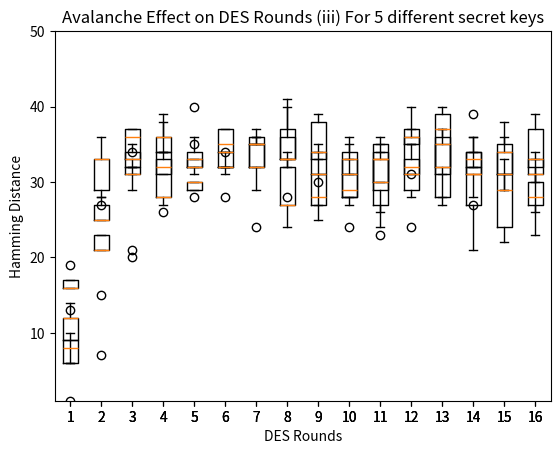

Reproduce this figure in Python. (Note: this script raises an exception after producing the figure.)
# -*- coding: utf-8 -*-
"""Copy of basics.ipynb

Automatically generated by Colaboratory.

Original file is located at
    https://colab.research.google.com/drive/1utQWt9kD_TIZRyhdG6QINwLSrLnRybTU

<!--NAVIGATION-->


<a href="https://colab.research.google.com/github/saskeli/x/blob/master/basics.ipynb"><img align="left" src="https://colab.research.google.com/assets/colab-badge.svg" alt="Open in Colab" title="Open and Execute in Google Colaboratory"></a>

|                                          -                                          |                                          -                                          |                                          -                                          |
|-------------------------------------------------------------------------------------|-------------------------------------------------------------------------------------|-------------------------------------------------------------------------------------|
|             [Exercise 1 (hello world)](<#Exercise-1-(hello-world&#41;>)             |              [Exercise 2 (compliment)](<#Exercise-2-(compliment&#41;>)              |          [Exercise 3 (multiplication)](<#Exercise-3-(multiplication&#41;>)          |
|    [Exercise 4 (multiplication table)](<#Exercise-4-(multiplication-table&#41;>)    |                [Exercise 5 (two dice)](<#Exercise-5-(two-dice&#41;>)                |           [Exercise 6 (triple square)](<#Exercise-6-(triple-square&#41;>)           |
|         [Exercise 7 (areas of shapes)](<#Exercise-7-(areas-of-shapes&#41;>)         |         [Exercise 8 (solve quadratic)](<#Exercise-8-(solve-quadratic&#41;>)         |                   [Exercise 9 (merge)](<#Exercise-9-(merge&#41;>)                   |
|          [Exercise 10 (detect ranges)](<#Exercise-10-(detect-ranges&#41;>)          |             [Exercise 11 (interleave)](<#Exercise-11-(interleave&#41;>)             |    [Exercise 12 (distinct characters)](<#Exercise-12-(distinct-characters&#41;>)    |
|     [Exercise 13 (reverse dictionary)](<#Exercise-13-(reverse-dictionary&#41;>)     |          [Exercise 14 (find matching)](<#Exercise-14-(find-matching&#41;>)          | [Exercise 15 (two dice comprehension)](<#Exercise-15-(two-dice-comprehension&#41;>) |
|              [Exercise 16 (transform)](<#Exercise-16-(transform&#41;>)              |          [Exercise 17 (positive list)](<#Exercise-17-(positive-list&#41;>)          |               [Exercise 18 (acronyms)](<#Exercise-18-(acronyms&#41;>)               |
|           [Exercise 19 (sum equation)](<#Exercise-19-(sum-equation&#41;>)           |              [Exercise 20 (usemodule)](<#Exercise-20-(usemodule&#41;>)              |                                                                                     |
"""

import matplotlib.pyplot as plt
def hex2bin(s):
    mp = {'0' : "0000",
        '1' : "0001",
        '2' : "0010",
        '3' : "0011",
        '4' : "0100",
        '5' : "0101",
        '6' : "0110",
        '7' : "0111",
        '8' : "1000",
        '9' : "1001",
        'A' : "1010",
        'B' : "1011",
        'C' : "1100",
        'D' : "1101",
        'E' : "1110",
        'F' : "1111" }
    bin = ""
    for i in range(len(s)):
        bin += mp[s[i]]
    return bin

# helper functions

def hex2bin(s):
	mp = {'0' : "0000",
		'1' : "0001",
		'2' : "0010",
		'3' : "0011",
		'4' : "0100",
		'5' : "0101",
		'6' : "0110",
		'7' : "0111",
		'8' : "1000",
		'9' : "1001",
		'A' : "1010",
		'B' : "1011",
		'C' : "1100",
		'D' : "1101",
		'E' : "1110",
		'F' : "1111" }
	bin = ""
	for i in range(len(s)):
		bin = bin + mp[s[i]]
	return bin


def bin2hex(s):
	mp = {"0000" : '0',
		"0001" : '1',
		"0010" : '2',
		"0011" : '3',
		"0100" : '4',
		"0101" : '5',
		"0110" : '6',
		"0111" : '7',
		"1000" : '8',
		"1001" : '9',
		"1010" : 'A',
		"1011" : 'B',
		"1100" : 'C',
		"1101" : 'D',
		"1110" : 'E',
		"1111" : 'F' }
	hex = ""
	for i in range(0,len(s),4):
		ch = ""
		ch = ch + s[i]
		ch = ch + s[i + 1]
		ch = ch + s[i + 2]
		ch = ch + s[i + 3]
		hex = hex + mp[ch]
		
	return hex

# Binary to decimal conversion
def bin2dec(binary):
	
	binary1 = binary
	decimal, i, n = 0, 0, 0
	while(binary != 0):
		dec = binary % 10
		decimal = decimal + dec * pow(2, i)
		binary = binary//10
		i += 1
	return decimal

# Decimal to binary conversion
def dec2bin(num):
	res = bin(num).replace("0b", "")
	if(len(res)%4 != 0):
		div = len(res) / 4
		div = int(div)
		counter =(4 * (div + 1)) - len(res)
		for i in range(0, counter):
			res = '0' + res
	return res

# Permute function to rearrange the bits
def permute(k, arr, n):
	permutation = ""
	for i in range(0, n):
		permutation = permutation + k[arr[i] - 1]
	return permutation

# shifting the bits towards left by nth shifts
def shift_left(k, nth_shifts):
	s = ""
	for i in range(nth_shifts):
		for j in range(1,len(k)):
			s = s + k[j]
		s = s + k[0]
		k = s
		s = ""
	return k

# calculating xow of two strings of binary number a and b
def xor(a, b):
	ans = ""
	for i in range(len(a)):
		if a[i] == b[i]:
			ans = ans + "0"
		else:
			ans = ans + "1"
	return ans

# calculating hamming distance between two strings
def calculate_hamming_distance(str1,str2):
  count=0 
  for i in range(len(str1)):
    if(str1[i]!=str2[i]):
      count+=1
  return count

# function to get roundkeys in binary and hexadecimal format for given key
def get_rkb_rk(key):

  # Key generation
  # --hex to binary
  key = hex2bin(key)

  # --parity bit drop table
  keyp = [57, 49, 41, 33, 25, 17, 9,
          1, 58, 50, 42, 34, 26, 18,
          10, 2, 59, 51, 43, 35, 27,
          19, 11, 3, 60, 52, 44, 36,
          63, 55, 47, 39, 31, 23, 15,
          7, 62, 54, 46, 38, 30, 22,
          14, 6, 61, 53, 45, 37, 29,
          21, 13, 5, 28, 20, 12, 4 ]

  # getting 56 bit key from 64 bit using the parity bits
  key = permute(key, keyp, 56)

  # Number of bit shifts
  shift_table = [1, 1, 2, 2,
                  2, 2, 2, 2,
                  1, 2, 2, 2,
                  2, 2, 2, 1 ]
  
  # Key- Compression Table : Compression of key from 56 bits to 48 bits
  key_comp = [14, 17, 11, 24, 1, 5,
              3, 28, 15, 6, 21, 10,
              23, 19, 12, 4, 26, 8,
              16, 7, 27, 20, 13, 2,
              41, 52, 31, 37, 47, 55,
              30, 40, 51, 45, 33, 48,
              44, 49, 39, 56, 34, 53,
              46, 42, 50, 36, 29, 32 ]
  
  # Splitting
  left = key[0:28]    # rkb for RoundKeys in binary
  right = key[28:56]  # rk for RoundKeys in hexadecimal
  
  rkb = []
  rk  = []
  for i in range(0, 16):
      # Shifting the bits by nth shifts by checking from shift table
      left = shift_left(left, shift_table[i])
      right = shift_left(right, shift_table[i])
      
      # Combination of left and right string
      combine_str = left + right
      
      # Compression of key from 56 to 48 bits
      round_key = permute(combine_str, key_comp, 48)
    
      rkb.append(round_key)
      rk.append(bin2hex(round_key))
  return rkb,rk

# Tables 
# Table of Position of 64 bits at initial level: Initial Permutation Table
initial_perm = [58, 50, 42, 34, 26, 18, 10, 2,
				60, 52, 44, 36, 28, 20, 12, 4,
				62, 54, 46, 38, 30, 22, 14, 6,
				64, 56, 48, 40, 32, 24, 16, 8,
				57, 49, 41, 33, 25, 17, 9, 1,
				59, 51, 43, 35, 27, 19, 11, 3,
				61, 53, 45, 37, 29, 21, 13, 5,
				63, 55, 47, 39, 31, 23, 15, 7]

# Expansion D-box Table
exp_d = [32, 1 , 2 , 3 , 4 , 5 , 4 , 5,
		6 , 7 , 8 , 9 , 8 , 9 , 10, 11,
		12, 13, 12, 13, 14, 15, 16, 17,
		16, 17, 18, 19, 20, 21, 20, 21,
		22, 23, 24, 25, 24, 25, 26, 27,
		28, 29, 28, 29, 30, 31, 32, 1 ]

# Straight Permutation Table
per = [ 16, 7, 20, 21,
		29, 12, 28, 17,
		1, 15, 23, 26,
		5, 18, 31, 10,
		2, 8, 24, 14,
		32, 27, 3, 9,
		19, 13, 30, 6,
		22, 11, 4, 25 ]

# S-box Table
sbox = [[[14, 4, 13, 1, 2, 15, 11, 8, 3, 10, 6, 12, 5, 9, 0, 7],
		[ 0, 15, 7, 4, 14, 2, 13, 1, 10, 6, 12, 11, 9, 5, 3, 8],
		[ 4, 1, 14, 8, 13, 6, 2, 11, 15, 12, 9, 7, 3, 10, 5, 0],
		[15, 12, 8, 2, 4, 9, 1, 7, 5, 11, 3, 14, 10, 0, 6, 13 ]],
			
		[[15, 1, 8, 14, 6, 11, 3, 4, 9, 7, 2, 13, 12, 0, 5, 10],
			[3, 13, 4, 7, 15, 2, 8, 14, 12, 0, 1, 10, 6, 9, 11, 5],
			[0, 14, 7, 11, 10, 4, 13, 1, 5, 8, 12, 6, 9, 3, 2, 15],
		[13, 8, 10, 1, 3, 15, 4, 2, 11, 6, 7, 12, 0, 5, 14, 9 ]],

		[ [10, 0, 9, 14, 6, 3, 15, 5, 1, 13, 12, 7, 11, 4, 2, 8],
		[13, 7, 0, 9, 3, 4, 6, 10, 2, 8, 5, 14, 12, 11, 15, 1],
		[13, 6, 4, 9, 8, 15, 3, 0, 11, 1, 2, 12, 5, 10, 14, 7],
			[1, 10, 13, 0, 6, 9, 8, 7, 4, 15, 14, 3, 11, 5, 2, 12 ]],
	
		[ [7, 13, 14, 3, 0, 6, 9, 10, 1, 2, 8, 5, 11, 12, 4, 15],
		[13, 8, 11, 5, 6, 15, 0, 3, 4, 7, 2, 12, 1, 10, 14, 9],
		[10, 6, 9, 0, 12, 11, 7, 13, 15, 1, 3, 14, 5, 2, 8, 4],
			[3, 15, 0, 6, 10, 1, 13, 8, 9, 4, 5, 11, 12, 7, 2, 14] ],
		
		[ [2, 12, 4, 1, 7, 10, 11, 6, 8, 5, 3, 15, 13, 0, 14, 9],
		[14, 11, 2, 12, 4, 7, 13, 1, 5, 0, 15, 10, 3, 9, 8, 6],
			[4, 2, 1, 11, 10, 13, 7, 8, 15, 9, 12, 5, 6, 3, 0, 14],
		[11, 8, 12, 7, 1, 14, 2, 13, 6, 15, 0, 9, 10, 4, 5, 3 ]],
	
		[ [12, 1, 10, 15, 9, 2, 6, 8, 0, 13, 3, 4, 14, 7, 5, 11],
		[10, 15, 4, 2, 7, 12, 9, 5, 6, 1, 13, 14, 0, 11, 3, 8],
			[9, 14, 15, 5, 2, 8, 12, 3, 7, 0, 4, 10, 1, 13, 11, 6],
			[4, 3, 2, 12, 9, 5, 15, 10, 11, 14, 1, 7, 6, 0, 8, 13] ],
		
		[ [4, 11, 2, 14, 15, 0, 8, 13, 3, 12, 9, 7, 5, 10, 6, 1],
		[13, 0, 11, 7, 4, 9, 1, 10, 14, 3, 5, 12, 2, 15, 8, 6],
			[1, 4, 11, 13, 12, 3, 7, 14, 10, 15, 6, 8, 0, 5, 9, 2],
			[6, 11, 13, 8, 1, 4, 10, 7, 9, 5, 0, 15, 14, 2, 3, 12] ],
		
		[ [13, 2, 8, 4, 6, 15, 11, 1, 10, 9, 3, 14, 5, 0, 12, 7],
			[1, 15, 13, 8, 10, 3, 7, 4, 12, 5, 6, 11, 0, 14, 9, 2],
			[7, 11, 4, 1, 9, 12, 14, 2, 0, 6, 10, 13, 15, 3, 5, 8],
			[2, 1, 14, 7, 4, 10, 8, 13, 15, 12, 9, 0, 3, 5, 6, 11] ] ]


# Final Permutation Table
final_perm = [ 40, 8, 48, 16, 56, 24, 64, 32,
			39, 7, 47, 15, 55, 23, 63, 31,
			38, 6, 46, 14, 54, 22, 62, 30,
			37, 5, 45, 13, 53, 21, 61, 29,
			36, 4, 44, 12, 52, 20, 60, 28,
			35, 3, 43, 11, 51, 19, 59, 27,
			34, 2, 42, 10, 50, 18, 58, 26,
			33, 1, 41, 9, 49, 17, 57, 25 ]

# Encryption Function

def encrypt(pt, rkb, rk):
    ciphers=[]
    pt = hex2bin(pt)
     
    # Initial Permutation
    pt = permute(pt, initial_perm, 64)
    # print("After initial permutation", bin2hex(pt))
     
    # Splitting
    left = pt[0:32]
    right = pt[32:64]
    for i in range(0, 16):
        #  Expansion D-box: Expanding the 32 bits data into 48 bits
        right_expanded = permute(right, exp_d, 48)
         
        # XOR RoundKey[i] and right_expanded
        xor_x = xor(right_expanded, rkb[i])
 
        # S-boxex: substituting the value from s-box table by calculating row and column
        sbox_str = ""
        for j in range(0, 8):
            row = bin2dec(int(xor_x[j * 6] + xor_x[j * 6 + 5]))
            col = bin2dec(int(xor_x[j * 6 + 1] + xor_x[j * 6 + 2] + xor_x[j * 6 + 3] + xor_x[j * 6 + 4]))
            val = sbox[j][row][col]
            sbox_str = sbox_str + dec2bin(val)
             
        # Straight D-box: After substituting rearranging the bits 
        sbox_str = permute(sbox_str, per, 32)
         
        # XOR left and sbox_str
        result = xor(left, sbox_str)
        left = result
         
        # Swapper
        if(i != 15):
            left, right = right, left
        # print("Round ", i + 1, " ", bin2hex(left), " ", bin2hex(right), " ", rk[i])
        ciphers.append(left+right)
     
    # Combination
    combine = left + right

    cipher_text = permute(combine, final_perm, 64)
    return [cipher_text,ciphers]

"""# Python

**(i) Code for plotting avalanche effect across DES rounds for 5 different plaintexts.**

## Basic concepts
"""

key = "1B1B491827367CDC"    # 64 bit key 
plaintexts = ['1AB456BBCD48253C','1AB456BBC5282536','1AC456BBCD482536','1AB456BBCD472536','1AB456ABCD482536']  # list of 5 different plaintexts
parent_plaintext ='1AB456BBCD482536' # to get parent cipher for calculating hamming distance from 

rkb, rk = get_rkb_rk(key)

# getting ciphertext from parent plaintext
_, parent_ciphers= encrypt(parent_plaintext, rkb, rk)

# storing cipher texts from list of plaintexts in matrix 
matrix=[]
for pt in plaintexts:
  _ , ciphers = encrypt(pt, rkb, rk)
  #print(len(ciphers))
  matrix.append(ciphers)

#print("****************************")
matrix =[[row[i] for row in matrix] for i in range(len(matrix[0]))]
#print(matrix)
#print(len(matrix),len(matrix[0]))


hamming_distances=[]
for i in range(16):
  temp=[]
  for j in range(5):
    hd=calculate_hamming_distance(matrix[i][j] , parent_ciphers[i])
    temp.append(hd)
  hamming_distances.append(temp)
#print(hamming_distances)

mean_hamming_distances=[]
for i in hamming_distances:
  mean_hamming_distances.append(sum(i)/len(i))

plt.boxplot(hamming_distances)
plt.title('Avalanche Effect on DES Rounds (i) For 5 different plaintexts')
plt.xlabel('DES Rounds')
plt.ylabel('Hamming Distance')
plt.ylim(1,50)
plt.show()

"""### Basic input and output

**(ii) Code for plotting avalanche effect across DES rounds for 5 different hamming distances.**
"""

# the plaintext lists here has different hamming distances from the parent plaintext
key = "1B1B491827367CDC"   # 64 bit key 
parent_plaintext ='1AB456BBCD482536' # to get parent cipher for calculating hamming distance from 
plaintexts = ['1ABC56ABCD482535','1BB456ABC5282436','2AC456BBCC382537','1BB456BBED472436','1AA426ACCD482536']  # list of plaintexts with 5 different hamming distance
# HD            1                    2                   3                  4                 5  
rkb, rk = get_rkb_rk(key)

# getting ciphertext from parent plaintext
_, parent_ciphers= encrypt(parent_plaintext, rkb, rk)

# storing cipher texts from list of plaintexts in matrix 
matrix=[]
for pt in plaintexts:
  _ , ciphers = encrypt(pt, rkb, rk)
  #print(len(ciphers))
  matrix.append(ciphers)

#print("****************************")
matrix =[[row[i] for row in matrix] for i in range(len(matrix[0]))]
#print(matrix)
#print(len(matrix),len(matrix[0]))


hamming_distances=[]
for i in range(16):
  temp=[]
  for j in range(5):
    hd=calculate_hamming_distance(matrix[i][j] , parent_ciphers[i])
    temp.append(hd)
  hamming_distances.append(temp)
#print(hamming_distances)

mean_hamming_distances=[]
for i in hamming_distances:
  mean_hamming_distances.append(sum(i)/len(i))

plt.boxplot(hamming_distances)
plt.title('Avalanche Effect on DES Rounds (ii) For 5 different hamming distances')
plt.xlabel('DES Rounds')
plt.ylabel('Hamming Distance')
plt.ylim(1,50)
plt.show()

"""**(iii) Code for plotting avalanche effect across DES rounds for 5 different secret keys.**"""

par_key =  "1B1B491827367CDC"    # 64 bit key 
plaintext = '1AB456BBCD482536'
keys = ["AACD01288745CDCD","FA123956873ABCEE","ABBC1218873CDC45","ADBC12588736CCEE","CDBC0918873627EE"] # five different secret keys

matrix = []
for k in keys:
  rkb, rk = get_rkb_rk(k)
  _, ciphers = encrypt(plaintext, rkb, rk)
  matrix.append(ciphers)

#print("****************************")
matrix =[[row[i] for row in matrix] for i in range(len(matrix[0]))]
#print(matrix)
#print(len(matrix),len(matrix[0]))

rkb, rk = get_rkb_rk(par_key)
_, parent_ciphers= encrypt(plaintext, rkb, rk)

hamming_distances=[]
for i in range(16):
  temp=[]
  for j in range(5):
    hd=calculate_hamming_distance(matrix[i][j] , parent_ciphers[i])
    temp.append(hd)
  hamming_distances.append(temp)
#print(hamming_distances)

mean_hamming_distances=[]
for i in hamming_distances:
  mean_hamming_distances.append(sum(i)/len(i))

plt.boxplot(hamming_distances)
plt.title('Avalanche Effect on DES Rounds (iii) For 5 different secret keys')
plt.xlabel('DES Rounds')
plt.ylabel('Hamming Distance')
plt.ylim(1,50)
plt.show()

"""The traditional "Hello, world" program is very simple in Python. You can run the program by selecting the cell by mouse and pressing control-enter on keyboard. Try editing the string in the quotes and rerunning the program."""

print("Hello world2!")

"""Multiple strings can be printed. By default, they are concatenated with a space:"""

print("Hello,", "John!", "How are you?")

"""In the print function, numerical expression are first evaluated and then automatically converted to strings. Subsequently the strings are concatenated with spaces:"""

print(1, "plus", 2, "equals", 1+2)

"""Reading textual input from the user can be achieved with the input function. The input function is given a string parameter, which is printed and prompts the user to give input. In the example below, the string entered by the user is stored the variable `name`. Try executing the program in the interactive notebook by pressing control-enter!"""

name=input("Give me your name: ")
print("Hello,", name)

"""### Indentation

Repetition is possible with the for loop. Note that the body of for loop is indented with a tabulator or four spaces.
Unlike in some other languages, braces are not needed to denote the body of the loop. When the indentation stops, the body of the loop ends.
"""

for i in range(3):
    print("Hello")
print("Bye!")

"""Indentation applies to other compound statements as well, such as bodies of functions, different branches of an if statement, and while loops. We shall see examples of these later.

The `range(3)` expression above actually results with the sequence of integers 0, 1, and 2. So, the range is a half-open interval with the end point excluded from the range. In general, expression range(n) gives integers 0, 1, 2, ..., n-1. Modify the above program to make it also print the value of variable i at each iteration. Rerun the code with control-enter.

#### <div class="alert alert-info">Exercise 1 (hello world)</div>
Fill in the missing piece in the solution stub file `hello_world.py` in folder `src` to make it print the following:

`Hello, world!`

Make sure you use correct indenting. You can run it with command `python3 src/hello_world.py`.
If the output looks good, then you can test it with command `tmc test`. If the tests pass,
submit your solution to the server with command `tmc submit`.
<hr/>

#### <div class="alert alert-info">Exercise 2 (compliment)</div>
Fill in the stub solution to make the program work as follows. The program should ask the user for an input, and the print an answer as the examples below show.

```
What country are you from? Sweden
I have heard that Sweden is a beautiful country.

What country are you from? Chile  
I have heard that Chile is a beautiful country.
```
<hr/>

#### <div class="alert alert-info">Exercise 3 (multiplication)</div> 
Make a program that gives the following output. You should use a for loop in your solution.

```
4 multiplied by 0 is 0
4 multiplied by 1 is 4
4 multiplied by 2 is 8
4 multiplied by 3 is 12
4 multiplied by 4 is 16
4 multiplied by 5 is 20
4 multiplied by 6 is 24
4 multiplied by 7 is 28
4 multiplied by 8 is 32
4 multiplied by 9 is 36
4 multiplied by 10 is 40
```
<hr/>

### Variables and data types

We saw already earlier that assigning a value to variable is very simple:
"""

a=1
print(a)

"""Note that we did not need to introduce the variable `a` in any way. No type was given for the variable. Python automatically detected that the type of `a` must be `int` (an integer). We can query the type of a variable with the builtin function `type`:"""

type(a)

"""Note also that the type of a variable is not fixed:"""

a="some text"
type(a)

"""In Python the type of a variable is not attached to the name of the variable, like in C for instance, but instead with the actual value. This is called dynamic typing.

![typing.svg](https://github.com/csmastersUH/data_analysis_with_python_2020/blob/master/typing.svg?raw=1)

We say that a variable is a name that *refers* to a value or an object, and the assignment operator *binds* a variable name to a value.

The basic data types in Python are: `int`, `float`, `complex`, `str` (a string), `bool` (a boolean with values `True` and `False`), and `bytes`. Below are few examples of their use.
"""

i=5
f=1.5
b = i==4
print("Result of the comparison:", b)
c=0+2j                                 # Note that j denotes the imaginary unit of complex numbers.
print("Complex multiplication:", c*c)
s="conca" + "tenation"
print(s)

"""The names of the types act as conversion operators between types:"""

print(int(-2.8))
print(float(2))
print(int("123"))
print(bool(-2), bool(0))  # Zero is interpreted as False
print(str(234))

"""A *byte* is a unit of information that can represent numbers between 0 and 255. A byte consists of 8 *bits*, which can in turn represent either 0 or 1. All the data that is stored on disks or transmitted across the internet are sequences of bytes. Normally we don't have to care about bytes, since our strings and other variables are automatically converted to a sequence of bytes when needed to. An example of the correspondence between the usual data types and bytes is the characters in a string. A single character is encoded as a sequence of one or more bytes. For example, in the common [UTF-8](https://en.wikipedia.org/wiki/UTF-8) encoding the character `c` corresponds to the byte with integer value 99 and the character `ä` corresponds to sequence of bytes [195, 164]. An example conversion between characters and bytes:"""

b="ä".encode("utf-8")     # Convert character(s) to a sequence of bytes
print(b)                  # Prints bytes in hexadecimal notation
print(list(b))            # Prints bytes in decimal notation

bytes.decode(b, "utf-8")  # convert sequence of bytes to character(s)

"""During this course we don't have to care much about bytes, but in some cases, when loading data sets, we might have to specify the encoding if it deviates from the default one.

#### Creating strings
A string is a sequence of characters commonly used to store input or output data in a program. The characters of a string are specified either between single (`'`) or double (`"`) quotes. This optionality is useful if, for example, a string needs to contain a quotation mark:
"I don't want to go!". You can also achieve this by *escaping* the quotation mark with the backslash: 'I don\\'t want to go'.

The string can also contain other escape sequences like `\n` for newline and `\t` for a tabulator. See [literals](https://docs.python.org/3/reference/lexical_analysis.html#literals) for a list of all escape sequences.
"""

print("One\tTwo\nThree\tFour")

"""A string containing newlines can be easily given within triple double or triple single quotes:"""

s="""A string
spanning over
several lines"""

"""Although we can concatenate strings using the `+` operator, for effiency reasons, one should use the `join` method to concatenate larger number of strings:"""

a="first"
b="second"
print(a+b)
print(" ".join([a, b, b, a]))   # More about the join method later

"""Sometimes printing by concatenation from pieces can be clumsy:"""

print(str(1) + " plus " + str(3) + " is equal to " + str(4))
# slightly better
print(1, "plus", 3, "is equal to", 4)

"""The multiple catenation and quotation characters break the flow of thought. *String interpolation* offers somewhat easier syntax.

There are multiple ways to do sting interpolation:

* Python format strings
* the `format` method
* f-strings

Examples of these can be seen below:
"""

print("%i plus %i is equal to %i" % (1, 3, 4))     # Format syntax

print("{} plus {} is equal to {}".format(1, 3, 4)) # Format method

print(f"{1} plus {3} is equal to {4}")             # f-string

"""The `i` format specifier in the format syntacs corresponds to integers and the specifier `f` corresponds to floats. When using f-strings or the `format` method, integers use `d` instead. In format strings specifiers can usually be omitted and are generally used only when specific formatting is required. For example in f-strings `f"{4:3d}"` would specify the number 4 left padded with spaces to 3 digits.

It is often useful to specify the number of decimals when printing floats:
"""

print("%.1f %.2f %.3f" % (1.6, 1.7, 1.8))               # Old style
print("{:.1f} {:.2f} {:.3f}".format(1.6, 1.7, 1.8))     # newer style
print(f"{1.6:.1f} {1.7:.2f} {1.8:.3f}")                 # f-string

"""The specifier `s` is used for strings. An example:"""

print("%s concatenated with %s produces %s" % ("water", "melon", "water"+"melon"))
print("{0} concatenated with {1} produces {0}{1}".format("water", "melon"))
print(f"{'water'} concatenated with {'melon'} produces {'water' + 'melon'}")

"""Look [here](https://pyformat.info/#number) for more details about format specifiers, and for comparison between the old and new style of string interpolation.

Different ways of string interpolation have different strengths and weaknesses. Generally choosing which to use is a matter of personal preference. On this course examples and model solutions will predominantly use f-strings and the `format` method.

### Expressions
An *expression* is a piece of Python code that results in a value. It consists of values combined together with *operators*. Values can be literals, such as `1`, `1.2`, `"text"`, or variables. Operators include arithmetics operators, comparison operators, function call, indexing, attribute references, among others. Below there are a few examples of expressions:

```
1+2
7/(2+0.1)
a
cos(0)
mylist[1]
c > 0 and c !=1
(1,2,3)
a<5
obj.attr
(-1)**2 == 1
```

<div class="alert alert-warning">Note that in Python the operator `//` performs integer division and operator `/` performs float division. The `**` operator denotes exponentiation. These operators might therefore behave differently than in many other common languages.</div>

As another example the following expression computes the kinetic energy of a non-rotating object:
`0.5 * mass * velocity**2`

### Statements
Statements are commands that have some effect. For example, a function call (that is not part of another expression) is a statement. Also, the variable assignment is a statement:
"""

i = 5
i = i+1    # This is a commong idiom to increment the value of i by one
i += 1     # This is a short-hand for the above

"""Note that in Python there are no operators `++` or `--` unlike in some other languages.

It turns out that the operators `+ - * / // % & | ^ >> << **` have the corresponding *augmented assignment operators* `+= -= *= /= //= %= &= |= ^= >>= <<= **=`

Another large set of statements is the flow-control statements such as if-else, for and while loops. We will look into these in the next sections.

#### Loops for repetitive tasks
In Python we have two kinds of loops: `while` and `for`. We briefly saw the `for` loop earlier. Let's now look at the `while` loop. A `while` loop repeats a set of statements while a given condition holds. An example:
"""

i=1
while i*i < 1000:
    print("Square of", i, "is", i*i)
    i = i + 1
print("Finished printing all the squares below 1000.")

"""Note again that the body of the while statement was marked with the indentation.

Another way of repeating statements is with the `for` statement. An example
"""

s=0
for i in [0,1,2,3,4,5,6,7,8,9]:
    s = s + i
print("The sum is", s)

"""The `for` loop executes the statements in the block as many times as there are elements in the given list. At each iteration the variable `i` refers to another value from the list in order. Instead of the giving the list explicitly as above, we could have used the *generator* `range(10)` which returns values from the sequence 0,1,...,9 as the for loop asks for a new value. In the most general form the `for` loop goes through all the elements in an *iterable*.
Besides lists and generators there are other iterables. We will talk about iterables and generators later this week.

When one wants to iterate through all the elements in an iterable, then the `for` loop is a natural choice. But sometimes `while` loops offer cleaner solution. For instance, if we want
to go through all Fibonacci numbers up till a given limit, then it is easier to do with a `while` loop.

#### <div class="alert alert-info">Exercise 4 (multiplication table)</div>

In the `main` function print a multiplication table, which is shown below:
```
   1   2   3   4   5   6   7   8   9  10
   2   4   6   8  10  12  14  16  18  20
   3   6   9  12  15  18  21  24  27  30
   4   8  12  16  20  24  28  32  36  40
   5  10  15  20  25  30  35  40  45  50
   6  12  18  24  30  36  42  48  54  60
   7  14  21  28  35  42  49  56  63  70
   8  16  24  32  40  48  56  64  72  80
   9  18  27  36  45  54  63  72  81  90
  10  20  30  40  50  60  70  80  90 100
```
For example at row 4 and column 9 we have 4*9=36.

Use two nested for loops to achive this. Note that you can use the following form to stop the `print` function from automatically starting a new line:
"""

print("text", end="")
print("more text")

"""Print the numbers in a field with width four, so that the numbers are nicely aligned. For instructions on how adjust the field width refer to [pyformat.info](https://pyformat.info/#number_padding).
<hr/>

#### Decision making with the if statement
The if-else statement works as can be expected.
Try running the below cell by pressing control+enter.
"""

x=input("Give an integer: ")
x=int(x)
if x >= 0:
    a=x
else:
    a=-x
print("The absolute value of %i is %i" % (x, a))

"""The general from of an if-else statement is

```
if condition1:
    statement1_1
    statement1_2
    ...
elif condition2:
    statement2_1
    statement2_2
    ...
...
else:
    statementn_1
    statementn_2
    ...
```

Another example:
"""

c=float(input("Give a number: "))
if c > 0:
    print("c is positive")
elif c<0:
    print("c is negative")
else:
    print("c is zero")

"""#### Breaking and continuing loop
Breaking the loop, when the wanted element is found, with the `break` statement:
"""

l=[1,3,65,3,-1,56,-10]
for x in l:
    if x < 0:
        break
print("The first negative list element was", x)

"""Stopping current iteration and continuing to the next one with the `continue` statement:"""

from math import sqrt, log
l=[1,3,65,3,-1,56,-10]
for x in l:
    if x < 0:
        continue
    print(f"Square root of {x} is {sqrt(x):.3f}")
    print(f"Natural logarithm of {x} is {log(x):.4f}")

"""#### <div class="alert alert-info">Exercise 5 (two dice)</div>

Let us consider throwing two dice. (A dice can give a value between 1 and 6.) Use two nested `for`
loops in the `main` function to iterate through all possible combinations the pair of dice can give. 
There are 36 possible combinations. Print all those combinations as (ordered) pairs that sum to 5. 
For example, your printout should include the pair `(2,3)`. Print one pair per line.
<hr/>

### Functions
A function is defined with the `def` statement. Let's do a doubling function.
"""

def double(x):
    "This function multiplies its argument by two."
    return x*2
print(double(4), double(1.2), double("abc")) # It even happens to work for strings!

"""The double function takes only one parameter. Notice the *docstring* on the second line. It documents the purpose and usage of the function. Let's try to access it."""

print("The docstring is:", double.__doc__)
help(double)   # Another way to access the docstring

"""Most of Python's builtin functions, classes, and modules should contain a docstring."""

help(print)

"""Here's another example function:"""

def sum_of_squares(a, b):
    "Computes the sum of arguments squared"
    return a**2 + b**2
print(sum_of_squares(3, 4))

"""<div class="alert alert-warning">Note the terminology: in the function definition the names a and b are called <strong>parameters</strong> of the function; in the function call, however, 3 and 4 are called <strong>arguments</strong> to the function.
</div>

It would be nice that the number of arguments could be arbitrary, not just two. We could pass a list to the function as a parameter.
"""

def sum_of_squares(lst):
    "Computes the sum of squares of elements in the list given as parameter"
    s=0
    for x in lst:
        s += x**2
    return s
print(sum_of_squares([-2]))
print(sum_of_squares([-2,4,5]))

"""This works perfectly! There is however some extra typing with the brackets around the lists. Let's see if we can do better:"""

def sum_of_squares(*t):
    "Computes the sum of squares of arbitrary number of arguments"
    s=0
    for x in t:
        s += x**2
    return s
print(sum_of_squares(-2))
print(sum_of_squares(-2,4,5))

"""The strange looking argument notation (the star) is called *argument packing*. It packs all the given positional arguments into a tuple `t`. We will encounter tuples again later, but it suffices now to say that tuples are *immutable* lists. With the `for` loop we can iterate through all the elements in the tuple.

Conversely, there is also syntax for *argument unpacking*. It has confusingly exactly same notation as argument packing (star), but they are separated by the location where used. Packing happens in the parameter list of the functions definition, and unpacking happens where the function is called:
"""

lst=[1,5,8]
print("With list unpacked as arguments to the functions:", sum_of_squares(*lst))
# print(sum_of_squares(lst))    # Does not work correctly

"""The second call failed because the function tried to raise the list of numbers to the second power. Inside the function body we have `t=([1,5,8])`, where the parentheses denote a tuple with one element, a list.

In addition to positional arguments we have seen so far, a function call can also have *named arguments*. An example will explain this concept best:
"""

def named(a, b, c):
    print("First:", a, "Second:", b, "Third:", c)
named(5, c=7, b=8)

"""Note that the named arguments didn't need to be in the same order as in the function definition.
The named arguments must come after the positional arguments. For example, the following function call is illegal `named(a=5, 7, 8)`.

One can also specify an optional parameter by giving the parameter a default value. The parameters that have default values must come after those parameters that don't. We saw that the parameters of the `print` function were of form `print(value, ..., sep=' ', end='\n', file=sys.stdout, flush=False)`. There were four parameters with default values. If some default values don't suit us, we can give them in the function call using the name of the parameter:
"""

print(1, 2, 3, end=' |', sep=' -*- ')
print("first", "second", "third", end=' |', sep=' -*- ')

"""We did not need to specify all the parameters with default values, only those we wanted to change.

Let's go through another example of using parameters with default values:
"""

def length(*t, degree=2):
    """Computes the length of the vector given as parameter. By default, it computes
    the Euclidean distance (degree==2)"""
    s=0
    for x in t:
        s += abs(x)**degree
    return s**(1/degree)
print(length(-4,3))
print(length(-4,3, degree=3))

"""With the default parameter this is the Euclidean distance, and if $p\ne 2$ it is called [p-norm](https://en.wikipedia.org/wiki/P-norm).

We saw that it was possible to use packing and unpacking of arguments with the * notation, when one wants to specify arbitrary number of *positional arguments*. This is also possible for arbitrary number of named arguments with the `**` notation. We will talk about this more in the data structures section.

#### Visibility of variables
Function definition creates a new *namespace* (also called local scope). Variables created inside this scope are not available from outside the function definition. Also, the function parameters are only visible inside the function definition. Variables that are not defined inside any function are called `global variables`.

Global variable are readable also in local scopes, but an assignment creates a new local variable without rebinding the global variable. If we are inside a function, a local variable hides a global variable by the same name:
"""

i=2           # global variable
def f():
    i=3       # this creates a new variable, it does not rebind the global i
    print(i)  # This will print 3    
f()
print(i)      # This will print 2

"""If you really need to rebind a global variable from a function, use the `global` statement. Example:"""

i=2
def f():
    global i
    i=5       # rebind the global i variable
    print(i)  # This will print 5
f()
print(i)      # This will print 5

"""Unlike languages like C or C++, Python allows defining a function inside another function. This *nested* function will have nested scope:"""

def f():            # outer function
    b=2
    def g():        # inner function
        #nonlocal b # Without this nonlocal statement,
        b=3         # this will create a new local variable
        print(b)
    g()
    print(b)
f()

"""Try first running the above cell and see the result. Then uncomment the nonlocal stamement and run the cell again. The `global` and `nonlocal` statements are similar. The first will force a variable refer to a global variable, and the second will force a variable to refer to the variable in the nearest outer scope (but not the global scope).

#### <div class="alert alert-info">Exercise 6 (triple square)</div>

Write two functions: `triple` and `square`. Function `triple` multiplies its parameter by three. Function `square` raises its parameter to the power of two. For example, we have equalities `triple(5)==15`
and `square(5)==25`.

Part 1.

In the `main` function write a `for` loop that iterates through values 1 to 10, and for each value prints its triple and its square. The output should be as follows:
```
triple(1)==3 square(1)==1
triple(2)==6 square(2)==4
...
```

Part 2.

Now modify this `for` loop so that it stops iteration when the square of a value is larger than the
triple of the value, without printing anything in the last iteration.

Note that the test cases check that both functions `triple` and `square` are called exactly once per iteration.
<hr/>

#### <div class="alert alert-info">Exercise 7 (areas of shapes)</div>

Create a program that can compute the areas of three shapes, triangles, rectangles and circles, when
their dimensions are given.

An endless loop should ask for which shape you want the area be calculated. An empty string as input will exit the loop. 
If the user gives a
string that is none of the given shapes, the message “unknown shape!” should be printed.
Then it will ask for dimensions for that particular shape. When all the necessary dimensions are
given, it prints the area, and starts the loop all over again. Use format specifier `f` for the area.

What happens if you give incorrect dimensions, like giving string "aa" as radius? You don't have to check for errors in the input.

Example interaction:
```
Choose a shape (triangle, rectangle, circle): triangle
Give base of the triangle: 20
Give height of the triangle: 5
The area is 50.000000
Choose a shape (triangle, rectangle, circle): rectangel
Unknown shape!
Choose a shape (triangle, rectangle, circle): rectangle
Give width of the rectangle: 20
Give height of the rectangle: 4
The area is 80.000000
Choose a shape (triangle, rectangle, circle): circle
Give radius of the circle: 10
The area is 314.159265
Choose a shape (triangle, rectangle, circle): 
```
<hr/>

### Data structures
The main data structures in Python are strings, lists, tuples, dictionaries, and sets. We saw some examples of lists, when we discussed `for` loops. And we saw briefly tuples when we introduced argument packing and unpacking. Let's get into more details now.

#### Sequences
A *list* contains arbitrary number of elements (even zero) that are stored in sequential order. The elements are separated by commas and written between brackets. The elements don't need to be of the same type. An example of a list with four values:
"""

[2, 100, "hello", 1.0]

"""A *tuple* is fixed length, immutable, and ordered container. Elements of tuple are separated by commas and written between parentheses. Examples of tuples:"""

(3,)               # a singleton
(1,3)              # a pair
(1, "hello", 1.0); # a triple

"""<div class="alert alert-warning">Note the difference between `(3)` and `(3,)`. Because the parentheses can also be used to group expressions, the first one defines an integer, but the second one defines a tuple with single element.</div>

As we can see, both lists and tuples can contain values of different type.

List, tuples, and strings are called *sequences* in Python, and they have several commonalities:

* their length can be queried with the `len` function
* `min` and `max` function find the minimum and maximum element of a sequence, and `sum` adds all the elements of numbers together
* Sequences can be concatenated with the `+` operator, and repeated with the `*` operator: `"hi"*3=="hihihi"`
* Since sequences are ordered, we can refer to the elements of a sequences by integers using the *indexing* notation: `"abcd"[2] == "c"`
* Note that the indexing begins from 0
* Negative integers start indexing from the end: -1 refers to the last element, -2 refers to the second last, and so on

Above we saw that we can access a single element of a sequence using *indexing*. If we want a subsequence of a sequence, we can use the *slicing* syntax. A slice consists of elements of the original sequence, and it is itself a sequence as well. A simple slice is a range of elements:
"""

s="abcdefg"
s[1:4]

"""Note that Python ranges exclude the last index. The generic form of a slice is
`sequence[first:last:step]`. If any of the three parameters are left out, they are set to default values as follows: first=0, last=len(L), step=1. So, for instance "abcde"[1:]=="bcde". The step parameter selects elements that are step distance apart from each other. For example:
"""

print([0,1,2,3,4,5,6,7,8,9][::3])

"""#### <div class="alert alert-info">Exercise 8 (solve quadratic)</div>

In mathematics, the quadratic equation $ax^2+bx+c=0$ can be solved with the formula 
$x=\frac{-b\pm \sqrt{b^2 -4ac}}{2a}$. 

Write a function `solve_quadratic`, that returns both solutions of a generic quadratic as a pair (2-tuple)
when the coefficients are given as parameters. It should work like this:
```python
print(solve_quadratic(1,-3,2))
(2.0,1.0)
print(solve_quadratic(1,2,1))
(-1.0,-1.0)
```

You may want to use the `math.sqrt` function from the `math` module in your solution. Test that your function works in the main function!
<hr/>

#### Modifying lists
We can assign values to elements of a list by indexing or by slicing. An example:
"""

L=[11,13,22,32]
L[2]=10          # Changes the third element
print(L)

"""Or we can assign a list to a slice:"""

L[1:3]=[4]
print(L)

"""We can also modify a list by using *mutating methods* of the `list` class, namely the methods `append`, `extend`, `insert`, `remove`, `pop`, `reverse`, and `sort`. Try Python's help functionality to find more about these methods: e.g. `help(list.extend)` or `help(list)`.

<div class="alert alert-warning">Note that we cannot perform these modifications on tuples or strings since they are *immutable*</div>

#### Generating numerical sequences
Trivial lists can be tedious to write: `[0,1,2,3,4,5,6]`. The function `range` creates numeric ranges automatically. The above sequence can be generated with the function call `range(7)`. Note again that then end value is not included  in the sequence. An example of using the `range` function:
"""

L=range(3)
for i in L:
    print(i)
# Note that L is not a list!
print(L)

"""So `L` is not a list, but it is a sequence. We can for instace access its last element with `L[-1]`. If really needed, then it can be converted to a list with the `list` constructor:"""

L=range(10)
print(list(L))

"""<div class="alert alert-warning">Note that using a range consumes less memory than the corresponding list. This is because in a list all the elements are stored in the memory, whereas the range generates the requested elements only when needed. For example, when the for loop asks for the next element from the range at each iteration, only a single element from the range exists in memory at the same time. This makes a big difference when using large ranges, like range(1000000).</div>

The `range` function works in similar fashion as slices. So, for instance the step of the sequence can be given:
"""

print(list(range(0, 7, 2)))

"""#### Sorting sequences

In Python there are two ways to sort sequences. The `sort` *method* modifies the original list, whereas the `sorted` *function* returns a new sorted list and leaves the original intact. A couple of examples will demonstrate this:
"""

L=[5,3,7,1]
L.sort()      # here we call the sort method of the object L
print(L)
L2=[6,1,7,3,6]
print(sorted(L2))
print(L2)

"""The parameter `reverse=True` can be given (both to `sort` and `sorted`) to get descending order of elements:"""

L=[5,3,7,1]
print(sorted(L, reverse=True))

"""#### <div class="alert alert-info">Exercise 9 (merge)</div>

Suppose we have two lists `L1` and `L2` that contain integers which are sorted in ascending order.
Create a function `merge` that gets these lists as parameters and returns a new sorted list `L` that has
all the elements of `L1` and `L2`. So, `len(L)` should equal to `len(L1)+len(L2)`. Do this using the
fact that both lists are already sorted. You can’t use the `sorted` function or the `sort` method in implementing the `merge` method. You can however use these `sorted` in the main function for creating inputs to the `merge` function.
Test with a couple of examples in the `main` function that your solution works correctly.

Note: In Python argument lists are passed by reference to the function, they are not copied! Make sure you don't modify the original lists of the caller.
<hr/>

#### <div class="alert alert-info">Exercise 10 (detect ranges)</div>

Create a function named `detect_ranges` that gets a list of integers as a parameter. The function
should then sort this list, and transform the list into another list where pairs are used for all the
detected intervals. So `3,4,5,6` is replaced by the pair `(3,7)`. Numbers that are not part of any
interval result just single numbers. The resulting list consists of these numbers and
pairs, separated by commas.
An example of how this function works:
```python
print(detect_ranges([2,5,4,8,12,6,7,10,13]))
[2,(4,9),10,(12,14)]
```

Note that the second element of the pair does not belong to the range. This is consistent with the way Python's `range` function works. You may assume that no element in the input list appears multiple times.
<hr/>

#### Zipping sequences

The `zip` function combines two (or more) sequences into one sequence. If, for example, two sequences are zipped together, the resulting sequence contains pairs. In general, if `n` sequences are zipped together, the elements of the resulting sequence contains `n`-tuples. An example of this:
"""

L1=[1,2,3]
L2=["first", "second", "third"]
print(zip(L1, L2))               # Note that zip does not return a list, like range
print(list(zip(L1, L2)))         # Convert to a list

"""Here's another example of using the `zip` function."""

days="Monday Tuesday Wednesday Thursday Friday Saturday Sunday".split()
weathers="rainy rainy sunny cloudy rainy sunny sunny".split()
temperatures=[10,12,12,9,9,11,11]
for day, weather, temperature in zip(days,weathers,temperatures):
    print(f"On {day} it was {weather} and the temperature was {temperature} degrees celsius.")

# Or equivalently:
#for t in zip(days,weathers,temperatures):
#    print("On {} it was {} and the temperature was {} degrees celsius.".format(*t))

"""If the sequences are not of equal length, then the resulting sequence will be as long as the shortest input sequence is.

#### <div class="alert alert-info">Exercise 11 (interleave)</div>

Write function `interleave` that gets arbitrary number of lists as parameters. You may assume that all the lists have equal length. The function should return one list containing all the elements from the input lists interleaved.
Test your function from the `main` function of the program.

Example:
`interleave([1,2,3], [20,30,40], ['a', 'b', 'c'])`
should return
`[1, 20, 'a', 2, 30, 'b', 3, 40, 'c']`.
Use the `zip` function to implement `interleave`. Remember the `extend` method of list objects.
<hr/>

#### Enumerating sequences

In some other programming languages one iterates through the elements using their indices (0,1, ...) in the sequence. In Python we normally don't need to think about indices when iterating, because the `for` loop allows simpler iteration through the elements. But sometimes you really need to know the index of the current element in the sequence. In this case one uses Python's `enumerate` function. In the next example we would like find the second occurrence of integer 5 in a list.
"""

L=[1,2,98,5,-1,2,0,5,10]
counter = 0
for i, x in enumerate(L):
    if x == 5:
        counter += 1
        if counter == 2:
            break
print(i)

"""The `enumerate(L)` function call can be thought to be equivalent to `zip(range(len(L)), L)`.

#### Dictionaries
A *dictionary* is a dynamic, unordered container. Instead of using integers to access the elements of the container, the dictionary uses *keys* to access the stored *values*. The dictionary can be created by listing the comma separated key-value pairs in braces. Keys and values are separated by a colon. A tuple (key,value) is called an *item* of the dictionary.

Let's demonstrate the dictionary creation and usage:
"""

d={"key1":"value1", "key2":"value2"}
print(d["key1"])
print(d["key2"])

"""Keys can have different types even in the same container. So the following code is legal:
`d={1:"a", "z":1}`. The only restriction is that the keys must be *hashable*. That is, there has to be a mapping from keys to integers. Lists are *not* hashable, but tuples are!

There are alternative syntaxes for dictionary creation:
"""

dict([("key1", "value1"), ("key2", "value2"), ("key3", "value3")]) # list of items
dict(key1="value1", key2="value2", key3="value3");

"""If a key is not found in a dictionary, the indexing `d[key]` results in an error (*exception* `KeyError`). But an assignment with a non-existing key causes the key to be added in the dictionary associated with the corresponding value:"""

d={}
d[2]="value"
print(d)

# d[1]   # This would cause an error

"""Dictionary object contains several non-mutating methods:
```
d.copy()
d.items()
d.keys()
d.values()
d.get(k[,x])
```

Some methods mutate the dictionary:
```
d.clear()
d.update(d1)
d.setdefault(k[,x])
d.pop(k[,x])
d.popitem()
```

Try out some of these in the below cell. You can find more info with `help(dict)` or `help(dict.keys)`.
"""

d=dict(a=1, b=2, c=3, d=4, e=5)
d.values()

"""#### Sets
Set is a dynamic, unordered container. It works a bit like dictionary, but only the keys are stored. And each key can be stored only once. The set requires that the keys to be stored are hashable. Below are a few ways of creating a set:
"""

s={1,1,1}
print(s)
s=set([1,2,2,'a'])
print(s)
s=set()  # empty set
print(s)
s.add(7) # add one element
print(s)

"""A more useful example:"""

s="mississippi"
print(f"There are {len(set(s))} distinct characters in {s}")

"""The `set` provides the following non-mutating methods:"""

s=set()
s1=set()
s.copy()
s.issubset(s1)
s.issuperset(s1)
s.union(s1)
s.intersection(s1)
s.difference(s1)
s.symmetric_difference(s1);

"""The last four operation can be tedious to write to create a more complicated expression. The alternative is to use the corresponding operator forms: `|`, `&`, `-`, and `^`. An example of these:"""

s=set([1,2,7])
t=set([2,8,9])
print("Union:", s|t)
print("Intersection:", s&t)
print("Difference:", s-t)
print("Symmetric difference", s^t)

"""There are also the following mutating methods:
```
s.add(x)
s.clear()
s.discard()
s.pop()
s.remove(x)
```

And the set operators `|`, `&`, `-`, and `^` have the corresponding mutating, augmented assignment forms: `|=`, `&=`, `-=`, and `^=`.

#### <div class="alert alert-info">Exercise 12 (distinct characters)</div>

Write function `distinct_characters` that gets a list of strings as a parameter. It should return a dictionary whose keys are the strings of the input list and the corresponding values are the numbers of distinct characters in the key.

Use the `set` container to temporarily store the distinct characters in a string.
Example of usage:
`distinct_characters(["check", "look", "try", "pop"])`
should return
`{ "check" : 4, "look" : 3, "try" : 3, "pop" : 2}`.
<hr/>

#### Miscellaneous stuff

To find out whether a container includes an element, the `in` operator can be used. The operator returns a truth value. Some examples of the usage:
"""

print(1 in [1,2])
d=dict(a=1, b=3)
print("b" in d)
s=set()
print(1 in s)
print("x" in "text")

"""As a special case, for strings the `in` operator can be used to check whether a string is part of another string:"""

print("issi" in "mississippi")
print("issp" in "mississippi")

"""Elements of a container can be unpacked into variables:"""

first, second = [4,5]
a,b,c = "bye"
print(c)
d=dict(a=1, b=3)
key1, key2 = d
print(key1, key2)

"""In membership testing and unpacking only the keys of a dictionary are used, unless either values or items (like below) are explicitly asked."""

for key, value in d.items():
    print(f"For key '{key}' value {value} was stored")

"""To remove the binding of a variable, use the `del` statement. For example:"""

s="hello"
del s
# print(s)    # This would cause an error

"""To delete an item from a container, the `del` statement can again be applied:"""

L=[13,23,40,100]
del L[1]
print(L)

"""In similar fashion `del` can be used to delete a slice. Later we will see that `del` can delete attributes from an object.

#### <div class="alert alert-info">Exercise 13 (reverse dictionary)</div>

Let `d` be a dictionary that has English words as keys and a list of Finnish words as values. So, the
dictionary can be used to find out the Finnish equivalents of an English word in the following way:

```
d["move"]
["liikuttaa"]
d["hide"]
["piilottaa", "salata"]
```

Make a function `reverse_dictionary` that creates a Finnish to English dictionary based on a English to Finnish dictionary given as a parameter. The values of the created dictionary should be lists of words. It should work like this:
```
d={'move': ['liikuttaa'], 'hide': ['piilottaa', 'salata'], 'six': ['kuusi'], 'fir': ['kuusi']}
reverse_dictionary(d)
{'liikuttaa': ['move'], 'piilottaa': ['hide'], 'salata': ['hide'], 'kuusi': ['six', 'fir']}
```

Be careful with synonyms and homonyms!
<hr/>

#### <div class="alert alert-info">Exercise 14 (find matching)</div>

Write function `find_matching` that gets a list of strings and a search string as parameters. The function should return the indices to those elements in the input list that contain the search string. Use the function `enumerate`.

An example:
`find_matching(["sensitive", "engine", "rubbish", "comment"], "en")`
should return the list
`[0, 1, 3]`.
<hr/>

### Compact way of creating data structures
We can now easily create complicated data structures using `for` loops:
"""

L=[]
for i in range(10):
    L.append(i**2)
print(L)

"""Because this kind of pattern is often used, Python offers a short-hand for this. A *list comprehension* is an expression that allows creating complicated lists on one line. The notation is familiar from mathematics:

$\{a^3 : a \in \{1,2, \ldots, 10\}\}$

The same written in Python as a list comprehension:
"""

L=[ a**3 for a in range(1,11)]
print(L)

"""The generic form of a list comprehension is:
`[ expression for element in iterable lc-clauses ]`.
Let's break this syntax into pieces. The iterable can be any sequence (or something more general). The lc-clauses consists of zero or more of the following clauses:

* for elem in iterable
* if expression

A more complicated example. How would you describe these numbers?
"""

L=[ 100*a + 10*b +c for a in range(0,10)
                    for b in range(0,10)
                    for c in range(0,10) 
                    if a <= b <= c]
print(L)

"""If one needs only to iterate through the list once, it is more memory efficient to use a *generator expression* instead. The only thing that changes syntactically is that the surrounding brackets are replaced by parentheses:"""

G = ( 100*a + 10*b + c for a in range(0,10)
                       for b in range(0,10)
                       for c in range(0,10) 
                       if a <= b <= c )
print(sum(G))   # This iterates through all the elements from the generator
print(sum(G))   # It doesn't restart from the beginning, so all elements are already consumed

"""<div class="alert alert-warning">Note above that one can only iterate through the generator once.</div>

Similary a *dictionary comprehension* creates a dictionary:
"""

d={ k : k**2 for k in range(10)}
print(d)

"""And a *set comprehension* creates a set:"""

s={ i*j for i in range(10) for j in range(10)}
print(s)

"""#### <div class="alert alert-info">Exercise 15 (two dice comprehension)</div>

Redo the earlier exercise which printed all the pairs of two dice results that sum to 5. But this time use a list comprehension. Print one pair per line.
<hr/>

### Processing sequences
In this section we will go through some useful tools, that are maybe familiar to you from some functional programming language like *lisp* or *haskell*. These functions rely on functions being first-class objects in Python, that is, you can

* pass a function as a parameter to another function
* return a function as a return value from some function
* store a function in a data structure or a variable

We will talk about `map`, `filter`, and `reduce` functions. We will also cover how to create functions with no name using the *lambda* expressions.

#### Map and lambda functions
The `map` function gets a list and a function as parameters, and it returns a new list whose
elements are elements of the original list transformed by the parameter function. For this to work the parameter function must take exactly one value in and return a value out. An example will clarify this concept:
"""

def double(x):
    return 2*x
L=[12,4,-1]
print(map(double, L))

"""The map function returns a map object for efficiency reasons. However, since we only want print the contents, we first convert it to a list and then print it:"""

print(list(map(double,L)))

"""When one reads numeric data from a file or from the internet, the numbers are usually in string form. Before they can be used in computations, they must first be converted to ints or floats.
A simple example will showcase this.
"""

s="12 43 64 6"
L=s.split()        # The split method of the string class, breaks the string at whitespaces
                   # to a list of strings.
print(L)
print(sum(map(int, L)))  # The int function converts a string to an integer

"""Sometimes it feels unnecessary to write a function is you are only going to use it in one  `map` function call. For example the function"""

def add_double_and_square(x):
    return 2*x+x**2

"""It is not likely that you will need it elsewhere in your program. The solution is to use an *expression* called *lambda*  to define a function with no name. Because it is an expression, we can put it, for instance, in an argument list of a function call. The lambda expression has the form `lambda param1,param2, ... : expression`, where after the lambda keyword you list the parameters of the function, and after the colon is the expression that uses the parameters to compute the return value of the function. Let's replace the above `add_double_and_square` function with a lambda function and apply it to a list using the `map` function."""

L=[2,3,5]
print(list(map(lambda x : 2*x+x**2, L)))

"""#### <div class="alert alert-info">Exercise 16 (transform)</div>

Write a function `transform` that gets two strings as parameters and returns a list of integers. The function should split the strings into words, and convert these words to integers. This should give two lists of integers. Then the function should return a list whose elements are multiplication of two integers in the respective positions in the lists.
For example
`transform("1 5 3", "2 6 -1")`
should return the list of integers
`[2, 30, -3]`.

You **have** to use `split`, `map`, and `zip` functions/methods. You may assume that the two input strings are in correct format.
<hr/>

#### Filter function

The `filter` function takes a function and a list as parameters. But unlike with the map construct, now the parameter function must take exactly one parameter and return a truth value (True or False). The `filter` function then creates a new list with only those elements from the original list for which the parameter function returns True. The elements for which the parameter function returns False are filtered out. An example will demonstrate the `filter` function:
"""

def is_odd(x):
    """Returns True if x is odd and False if x is even"""
    return x % 2 == 1         # The % operator returns the remainder of integer division
L=[1, 4, 5, 9, 10]
print(list(filter(is_odd, L)))

"""The even elements of the list were filtered out.

Note that the `filter` function is rarely used in modern python since list comprehensions can do the same thing while also doing whatever we want to do with the filtered values.
"""

[l**2 for l in L if is_odd(l)] # squares of odd values

"""That said, `filter` is a useful function to know.

#### <div class="alert alert-info">Exercise 17 (positive list)</div>

Write a function `positive_list` that gets a list of numbers as a parameter, and returns a list with the negative numbers and zero filtered out using the `filter` function.

The function call `positive_list([2,-2,0,1,-7])` should return the list `[2,1]`. Test your function in the `main` function.
<hr/>

#### The reduce function
The `sum` function that returns the sum of a numeric list, can be though to reduce a list to a single element. It does this reduction by repeatedly applying the `+` operator until all the list elements are consumed. For instance, the list `[1,2,3,4]` is reduced by the expression `(((0+1)+2)+3)+4` of repeated applications of the `+` operator. We could implement this with the following function:
"""

def sumreduce(L):
    s=0
    for x in L:
        s = s+x
    return s

"""Because this is a common pattern, the `reduce` function is a common inclusion in functional programming languages. In Python `reduce` is included in the `functools` module. You give the operator you want to use as a parameter to reduce (addition in the above example). You may also give a starting value of the computation (starting value 0 was used above). 

If no starting value is used, the first element of the iterable is used as the starting value. 

We can now get rid of the separate function `sumreduce` by using the reduce function:
"""

L=[1,2,3,4]
from functools import reduce   # import the reduce function from the functools module
reduce(lambda x,y:x+y, L, 0)

"""If we wanted to get a product of all numbers in a sequence, we would use"""

reduce(lambda x,y:x*y, L, 1)

"""This corresponds to the sequence `(((1*1)*2)*3)*4` of application of operator `*`.

<div class="alert alert-warning">Note that use of the starting value is necessary, because we want to be able to reduce lists of length 0 as well. If no starting value is specified when run on an empty list, <code>reduce</code> will raise an exception.</div>

## String handling
We have already seen how to index, slice, concatenate, and repeat strings. Let's now look into what methods the `str` class offers. In Python strings are immutable. This means that for instance the following assignment is not legal:
"""

s="text"
# s[0] = "a"    # This is not legal in Python

"""Because of the immutability of the strings, the string methods work by returning a value; they don't have any side-effects. In the rest of this section we briefly describe several of these methods. The methods are here divided into five groups.

### Classification of strings
All the following methods will take no parameters and return a truth value. An empty string will always result in `False`.

* `s.isalnum()` True if all characters are letters or digits
* `s.isalpha()` True if all characters are letters
* `s.isdigit()` True if all characters are digits
* `s.islower()` True if contains letters, and all are lowercase
* `s.isupper()` True if contains letters, and all are uppercase
* `s.isspace()` True if all characters are whitespace
* `s.istitle()` True if uppercase in the beginning of word, elsewhere lowercase

### String transformations
The following methods do conversions between lower and uppercase characters in the string. All these methods return a new string.

* `s.lower()`      Change all letters to lowercase
* `s.upper()`      Change all letters to uppercase
* `s.capitalize()` Change all letters to capitalcase
* `s.title()` Change to titlecase
* `s.swapcase()` Change all uppercase letters to lowercase, and vice versa

### Searching for substrings
All the following methods get the wanted substring as the
parameter, except the replace method, which also gets the
replacing string as a parameter

* `s.count(substr)` Counts the number of occurences of a substring
* `s.find(substr)` Finds index of the first occurence of a substring, or -1
* `s.rfind(substr)` Finds index of the last occurence of a substring, or -1
* `s.index(substr)` Like find, except ValueError is raised if not found
* `s.rindex(substr)` Like rfind, except ValueError is raised if not found
* `s.startswith(substr)` Returns True if string starts with a given substring
* `s.endswith(substr)` Returns True if string ends with a given substring
* `s.replace(substr, replacement)` Returns a string where occurences of one string
are replaced by another

Keep also in mind that the expression `"issi" in "mississippi"` returns a truth value of whether the first string occurs in the second string.

### Trimming and adjusting
* `s.strip(x)` Removes leading and trailing whitespace by default, or characters found in string x
* `s.lstrip(x)` Same as strip but only leading characters are removed
* `s.rstrip(x)` Same as strip but only trailing characters are removed
* `s.ljust(n)` Left justifies string inside a field of length n
* `s.rjust(n)` Right justifies string inside a field of length n
* `s.center(n)` Centers string inside a field of length n

An example of using the `center` method and string repetition:
"""

L=[1,3,5,7,9,1,1]
print("-"*11)
for i in L:
    s="*"*i 
    print(f"|{s.center(9)}|")
print("-"*11)

"""### Joining and splitting
The `join(seq)` method joins the strings of the sequence `seq`. The string itself is used as a delimitter. An example:
"""

"--".join(["abc", "def", "ghi"])

L=[str(x) for x in range(100)]
s=""
for x in L:
    s += " " + x    # Avoid doing this, it creates a new string at every iteration
print(s)            # Note the redundant initial space
print(" ".join(L))  # This is the correct way of building a string out of smaller strings

"""<div class="alert alert-warning">If you want to build a string out of smaller strings, then
first put the small strings into a list, and then use the `join` method to catenate the pieces together. It is much more efficient this way. Use the <code>+</code> catenation operator only if you have very few short strings that you want to catenate.</div>

Below we can see that for our small (100 element) list, execution is an order of magnitude faster using the `join` method.
"""

# Commented out IPython magic to ensure Python compatibility.
# %%timeit
# s=""
# for x in L:
#     s += " " + x

# Commented out IPython magic to ensure Python compatibility.
# %%timeit
# s = " ".join(L)

"""`%%timeit` is an IPython [cell magic](https://ipython.readthedocs.io/en/stable/interactive/magics.html) command, that is useful for timing execution in notebooks.

The method `split(sep=None)` divides a string into pieces that are separated by the string `sep`. The pieces are returned in a list. For instance, the call `'abc--def--ghi'.split("--")` will result in
"""

'abc--def--ghi'.split("--")

"""If no parameters are given to the `split` method, then it splits at any sequence of white space.

#### <div class="alert alert-info">Exercise 18 (acronyms)</div>

Write function `acronyms` which takes a string as a parameter and returns a list of acronyms. A word is an acronym if it has length at least two, and all its characters are in uppercase. Before acronym detection, delete punctuation with the `strip` method.

Test this function in the `main` function with the following call:
```python
print(acronyms('''For the purposes of the EU General Data Protection Regulation (GDPR), the controller of your personal information is International Business Machines Corporation (IBM Corp.), 1 New Orchard Road, Armonk, New York, United States, unless indicated otherwise. Where IBM Corp. or a subsidiary it controls (not established in the European Economic Area (EEA)) is required to appoint a legal representative in the EEA, the representative for all such cases is IBM United Kingdom Limited, PO Box 41, North Harbour, Portsmouth, Hampshire, United Kingdom PO6 3AU.'''))
```

This should return
```['EU', 'GDPR', 'IBM', 'IBM', 'EEA', 'EEA', 'IBM', 'PO', 'PO6', '3AU']```
<hr/>

#### <div class="alert alert-info">Exercise 19 (sum equation)</div>

Write a function `sum_equation` which takes a list of positive integers as parameters and returns a string with an equation of the sum of the elements.

Example:
`sum_equation([1,5,7])`
returns
`"1 + 5 + 7 = 13"`
Observe, the spaces should be exactly as shown above. For an empty list the function should return the string "0 = 0".
<hr/>

## Modules

To ease management of large programs, software is divided
into smaller pieces. In Python these pieces are called *modules*.
A module should be a unit that is as independent from other
modules as possible.
Each file in Python corresponds to a module.
Modules can contain classes, objects, functions, ...
For example, functions to handle regular expressions are in
module `re`

The standard library of Python consists of hundreds of
modules. Some of the most common standard modules include

* `re`
* `math`
* `random`
* `os`
* `sys`

Any file with extension `.py` that contains Python source code
is a module. So, no special notation is needed to create a module.

### Using modules

Let’s say that we need to use the cosine function.
This function, and many other mathematical functions are
located in the `math` module.
To tell Python that we want to access the features offered by
this module, we can give the statement `import math`.
Now the module is loaded into memory.
We can now call the function like this:
```python
math.cos(0)
1.0
```

Note that we need to include the module name where the `cos`
function is found.
This is because other modules may have a function (or other
attribute of a module) with the same name.
This usage of different namespace for each module prevents
name clashes. For example, functions `gzip.open`, `os.open` are not to be confused
with the builtin `open` function.

### Breaking the namespace

If the cosine is needed a lot, then it might be tedious to
always specify the namespace, especially if the name of the
namespace/module is long.
For these cases there is another way of importing modules.
Bring a name to the current scope with
`from math import cos` statement.
Now we can use it without the namespace specifier: `cos(1)`.

Several names can be imported to the current scope with
`from math import name1, name2, ...`
Or even all names of the module with `from math import *`
The last form is sensible only in few cases, normally it just
confuses things since the user may have no idea what names
will be imported.

### Module lookup

When we try to import a module `mod` with the import
statement, the lookup proceeds in the following order:

* Check if it is a builtin module
* Check if the file `mod.py` is found in any of the folders in
the list `sys.path`. The first item in this list is the current
folder

When Python is started, the `sys.path` list is initialised with
the contents of the `PYTHONPATH` environment variable

### Module hierarchy

The standard library contains hundreds of modules.
Hence, it is hard to comprehend what the library includes.
The modules therefore need to be organised somehow.
In Python the modules can be organised into hierarchies using
*packages*.
A package is a module that can contain other packages and
modules.
For example, the `numpy` package contains subpackages `core`,
`distutils`, `f2py`, `fft`, `lib`, `linalg`, `ma`, `numarray`, `oldnumeric`,
`random`, and `testing`.
And package `numpy.linalg` in turn contains modules `linalg`,
`lapack_lite` and `info`.

### Importing from packages

The statement `import numpy` imports the top-level package `numpy`
and its subpackages. 

* `import numpy.linalg` imports the subpackage only, and
* `import numpy.linalg.linalg` imports the module only

If we want to skip the long namespace specification, we can
use the form

```python
from numpy.linalg import linalg
```

or

```python
from numpy.linalg import linalg as lin
```

if we want to use a different name for the module. The following command imports the function `det` (computes the determinant of a matrix) from the module linalg, which is contained in a subpackage linalg, which belongs to package numpy:
```python
from numpy.linalg.linalg import det
```

Had we only imported the top-level package `numpy` we would have to refer to the `det` function with the full name `numpy.linalg.linalg.det`.

Here's a recap of the module hierarchy:

```
numpy    package
  .
linalg   subpackage
  .
linalg   module
  .
 det     function
```

### Correspondence between folder and module hierarchies

The packages are represented by folders in the filesystem.
The folder should contain a file named `__init__.py` that
makes up the package body. This handles the initialisation of
the package.
The folder may contain also further folders
(subpackages) or Python files (normal modules).

```
a/
    __init__.py
    b.py
    c/
        __init__.py
        d.py
        e.py
```
![package.svg](https://github.com/csmastersUH/data_analysis_with_python_2020/blob/master/package.svg?raw=1)

### Contents of a module

Suppose we have a module named `mod.py`.
All the assignments, class definitions with the `class` statement,
and function definitions with `def` statement will create new
attributes to this module.
Let’s import this module from another Python file using the
`import mod` statement.
After the import we can access the attributes of the module
object using the normal dot notation: `mod.f()`,
`mod.myclass()`, `mod.a`, etc.
Note that Python doesn’t really have global variables that are
visible to all modules. All variables belong to some module
namespace.

One can query the attributes of an object using the `dir` function. With no
parameters, it shows the attributes of the current module. Try executing `dir()` in
an IPython shell or in a Jupyter notebook! After that, define the following attributes, and try running `dir()`
again:

```python
a=5
def f(i):
    return i + 1
```

The above definitions created a *data attribute* called `a` and a *function attribute* called `f`.
We will talk more about attributes next week when we will talk about objects.

Just like other objects, the module object contains its
attributes in the dictionary `modulename.__dict__`
Usually a module contains at least the attributes `__name__` and
`__file__`. Other common attributes are `__version__`,
`__author__` and `__doc__` , which contains the docstring of the
module.
If the first statement of a file is a string, this is taken as the
docstring for that module. Note that the docstring of the module really must be the first non-empty non-comment line.
The attribute `__file__` is always the filename of the module.

The module attribute `__name__` has value `“__main__”` if we in are the main program,
otherwise some other module has imported us and name
equals `__file__`.

In Python it is possible to put statements on the top-level of our module `mod` so that they don't belong to any function. For instance like this:

```python
for _ in range(3):
    print("Hello")
```

But if somebody imports our module with `import mod`, then all the statements at the top-level will be executed. This may be surprising to the user who imported the module. The user will usually say, explicitly when he/she wants to execute some code from the imported module.

It is better style to put these statements inside some function. If they don't fit in any other function, then you can use, for example, the function named `main`, like this:

```python
def main():
    for _ in range(3):
        print("Hello")

if __name__ == "__main__":    # We call main only when this module is not being imported, but directly executed
    main()                    # for example with 'python3 mod.py'
```

You probably have seen this mechanism used in the exercise stubs.
Note that in Python the `main` has no special meaning, it is just our convention to use it here.
Now if somebody imports `mod`, the `for` loop won't be automatically executed. If we want, we can call it explicitly with `mod.main()`.

```python
for _ in range(3):
    print("Hello")
```

#### <div class="alert alert-info">Exercise 20 (usemodule)</div>

Create your own module as file `triangle.py` in the `src` folder. The module should contain two functions:

* `hypothenuse` which returns the length of the hypothenuse when given the lengths of two other sides of a right-angled triangle
* `area` which returns the area of the right-angled triangle, when two sides, perpendicular to each other, are given as parameters.

Make sure both the functions and the module have descriptive docstrings. Add also the `__version__` and `__author__` attributes to the module. Call both your functions from the main function (which is in file `usemodule.py`).

## Summary

* We have learned that Python's code blocks are denoted by consistent indenting, with spaces or tabs, unlike in many other languages
* Python's `for` loops goes through all the elements of a container without the need of worrying about the positions (indices) of the elements in the container
* More generally, an iterable is an object whose elements can be gone through one by one using a `for` loop. Such as `range(1,7)`
* Python has dynamic typing: the type of a name is known only when we run the program. The type might not be fixed, that is, if a name is created, for example, in a loop, then its type might change at each iteration.
* Visibility of a name: a name that refers to a variable can disappear in the middle of a code block, if a `del` statement is issued!
* Python is good at string handling, but remember that if you want to concatenate large number of strings, use the `join` method. Concatenating by the `+` operator multiple times is very inefficient
* Several useful tools exist to process sequences: `map`, `reduce`, `filter`, `zip`, `enumerate`, and `range`. The unnamed lambda function can be helpful with these tools. Note that these tools (except the `reduce`) don't return lists, but iterables, for efficiency reasons: Most often we don't want to store the result from these tools to a container (such as a list), we may only want to iterate through the result!

<!--NAVIGATION-->


<a href="https://colab.research.google.com/github/saskeli/x/blob/master/basics.ipynb"><img align="left" src="https://colab.research.google.com/assets/colab-badge.svg" alt="Open in Colab" title="Open and Execute in Google Colaboratory"></a>
"""